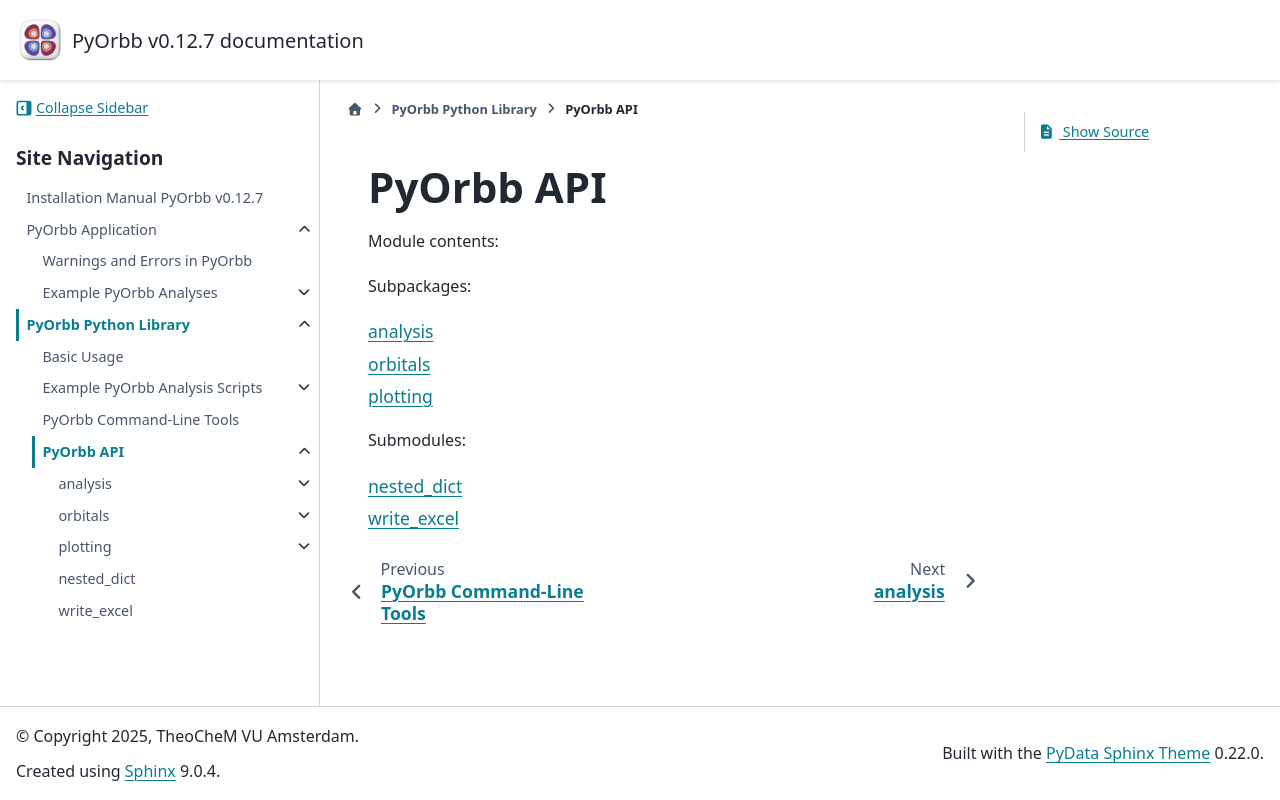

repository: TheoChem-VU/PyOrbb · page: html/api/pyorbb.html · generator: sphinx

PyOrbb API
##########


Module contents:

.. automodule:: pyorbb
   :members:
   :imported-members:
   :show-inheritance:
   :inherited-members:
   :undoc-members:
   :member-order: bysource


Subpackages:

.. toctree::
   :maxdepth: 1

   pyorbb.analysis
   pyorbb.orbitals
   pyorbb.plotting

Submodules:


.. toctree::
   :maxdepth: 1

   pyorbb.nested_dict
   pyorbb.write_excel
